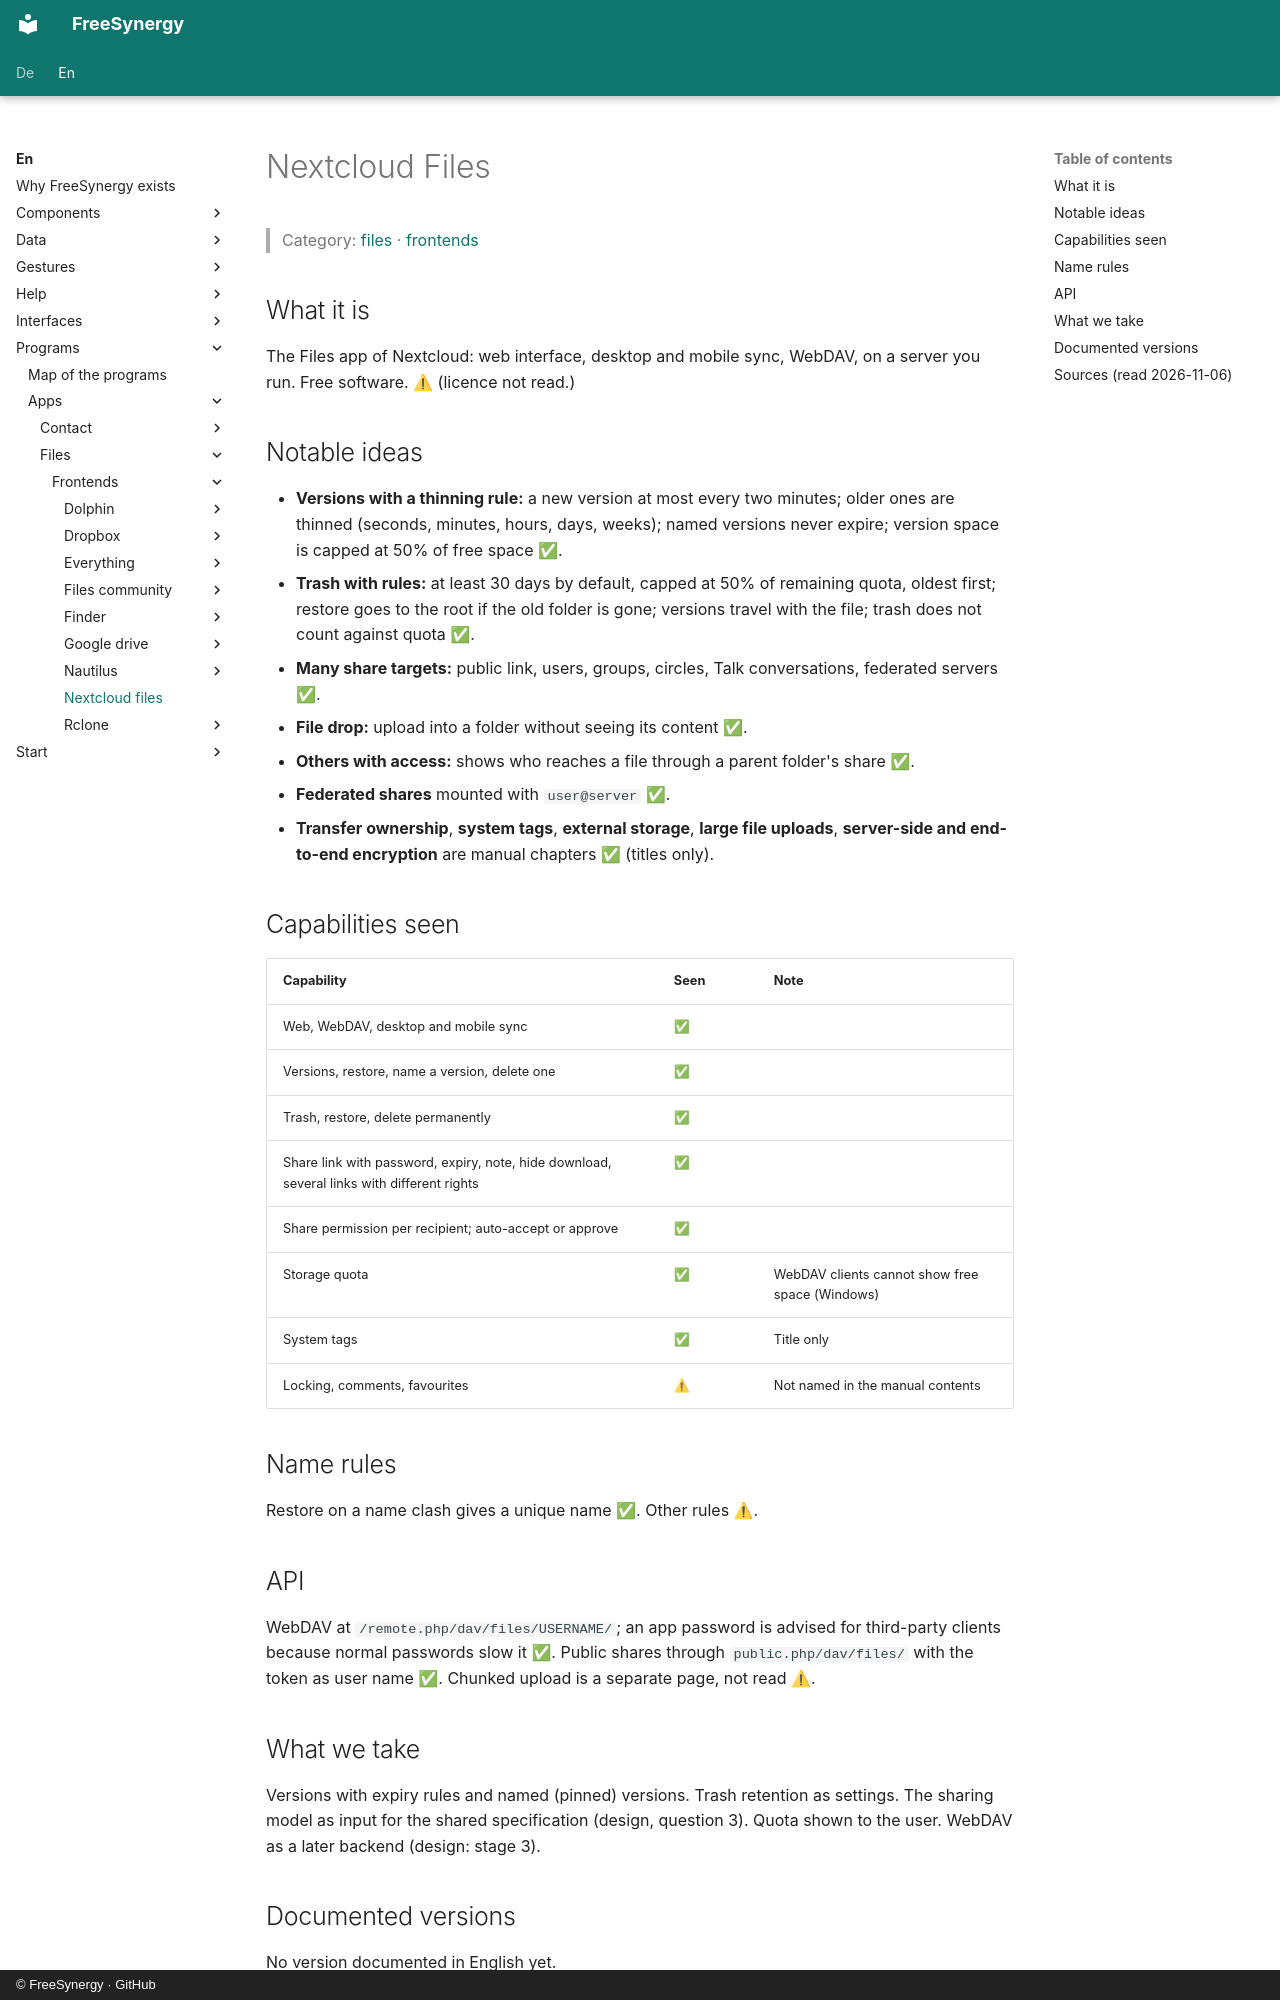

repository: FreeSynergy/fs-documentation · page: en/programs/apps/files/frontends/nextcloud-files/index.html · generator: mkdocs · copyright: © FreeSynergy · GitHub

# Nextcloud Files

> Category: [files](../../index.md) · [frontends](../index.md)

## What it is

The Files app of Nextcloud: web interface, desktop and mobile sync, WebDAV, on a server you run. Free software. ⚠ (licence not read.)

## Notable ideas

- **Versions with a thinning rule:** a new version at most every two minutes; older ones are thinned (seconds, minutes, hours, days, weeks); named versions never expire; version space is capped at 50% of free space ✅.
- **Trash with rules:** at least 30 days by default, capped at 50% of remaining quota, oldest first; restore goes to the root if the old folder is gone; versions travel with the file; trash does not count against quota ✅.
- **Many share targets:** public link, users, groups, circles, Talk conversations, federated servers ✅.
- **File drop:** upload into a folder without seeing its content ✅.
- **Others with access:** shows who reaches a file through a parent folder's share ✅.
- **Federated shares** mounted with `user@server` ✅.
- **Transfer ownership**, **system tags**, **external storage**, **large file uploads**, **server-side and end-to-end encryption** are manual chapters ✅ (titles only).

## Capabilities seen

| Capability | Seen | Note |
|------------|------|------|
| Web, WebDAV, desktop and mobile sync | ✅ | |
| Versions, restore, name a version, delete one | ✅ | |
| Trash, restore, delete permanently | ✅ | |
| Share link with password, expiry, note, hide download, several links with different rights | ✅ | |
| Share permission per recipient; auto-accept or approve | ✅ | |
| Storage quota | ✅ | WebDAV clients cannot show free space (Windows) |
| System tags | ✅ | Title only |
| Locking, comments, favourites | ⚠ | Not named in the manual contents |

## Name rules

Restore on a name clash gives a unique name ✅. Other rules ⚠.

## API

WebDAV at `/remote.php/dav/files/USERNAME/`; an app password is advised for third-party clients because normal passwords slow it ✅. Public shares through `public.php/dav/files/` with the token as user name ✅. Chunked upload is a separate page, not read ⚠.

## What we take

Versions with expiry rules and named (pinned) versions. Trash retention as settings. The sharing model as input for the shared specification (design, question 3). Quota shown to the user. WebDAV as a later backend (design: stage 3).

## Documented versions

<!-- gen:versions (scripts/gen_frontend_indexes.py) — edits inside are overwritten -->
No version documented in English yet.
<!-- /gen:versions -->
